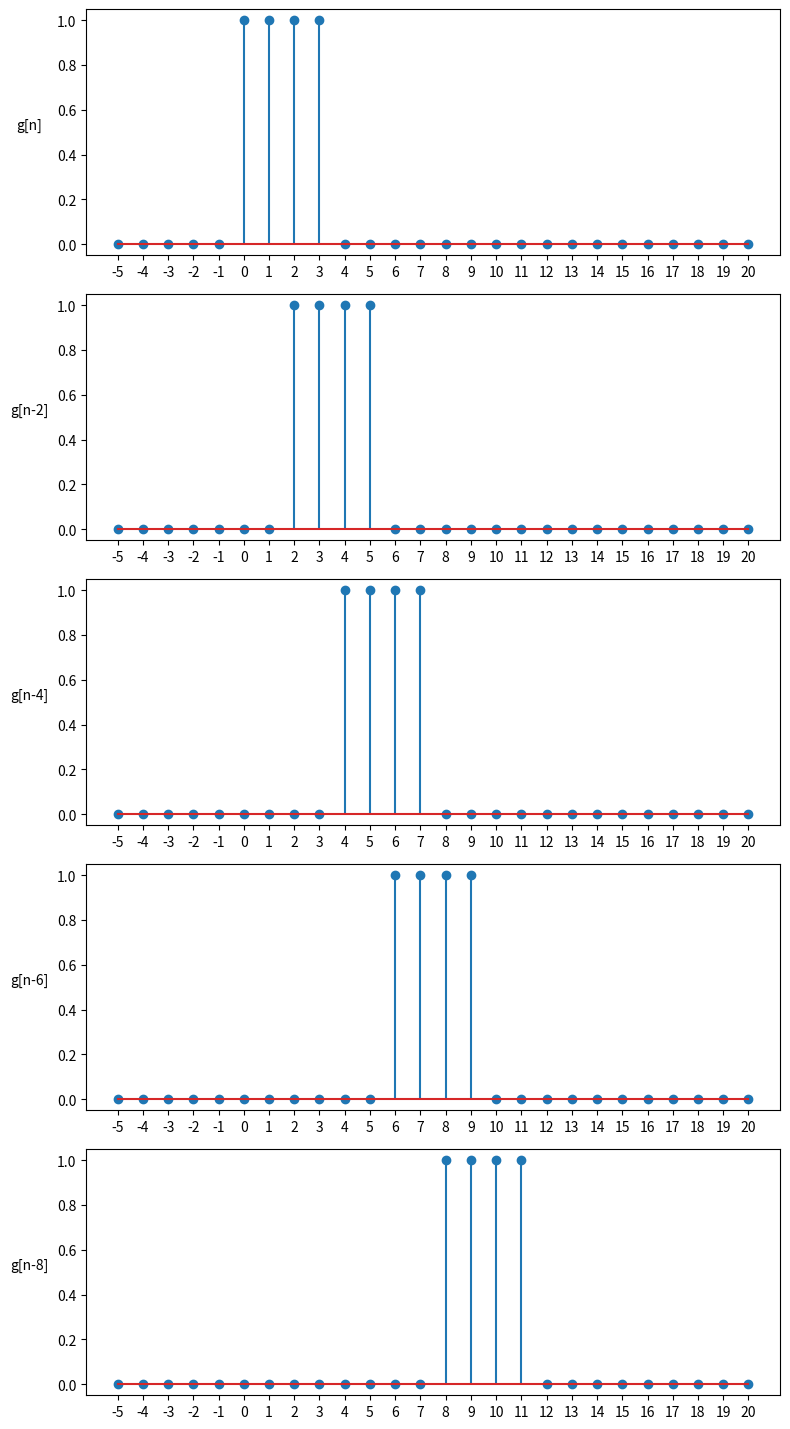

The script that saved this image:
import numpy as np
import matplotlib.pyplot as plt

# Define the discrete-time unit step function
def unit_step(n):
    return np.where(n >= 0, 1, 0)

# Generate a range of n values
n = np.arange(-5, 21, 1)

# Generate data for the subplots
y1 = unit_step(n) - unit_step(n-4)
y2 = unit_step(n-2) - unit_step(n-6)
y3 = unit_step(n-4) - unit_step(n-8)
y4 = unit_step(n-6) - unit_step(n-10)
y5 = unit_step(n-8) - unit_step(n-12)

# Create a figure with 5 vertical subplots
fig, axs = plt.subplots(5, 1, figsize=(8, 15))

# Plot data in each subplot
axs[0].stem(n, y1)
axs[1].stem(n, y2)
axs[2].stem(n, y3)
axs[3].stem(n, y4)
axs[4].stem(n, y5)

# x-ticks for subplots
for ax in axs:
    ax.set_xticks(n)

# Set different y-axis labels for each subplot
axs[0].set_ylabel('g[n]', rotation=0, labelpad=20)
axs[1].set_ylabel('g[n-2]', rotation=0, labelpad=20)
axs[2].set_ylabel('g[n-4]', rotation=0, labelpad=20)
axs[3].set_ylabel('g[n-6]', rotation=0, labelpad=20)
axs[4].set_ylabel('g[n-8]', rotation=0, labelpad=20)

# Adjust layout to prevent overlap
plt.tight_layout(rect=[0, 0, 1, 0.96])  # Adjust rect to make space for the suptitle

plt.show()
